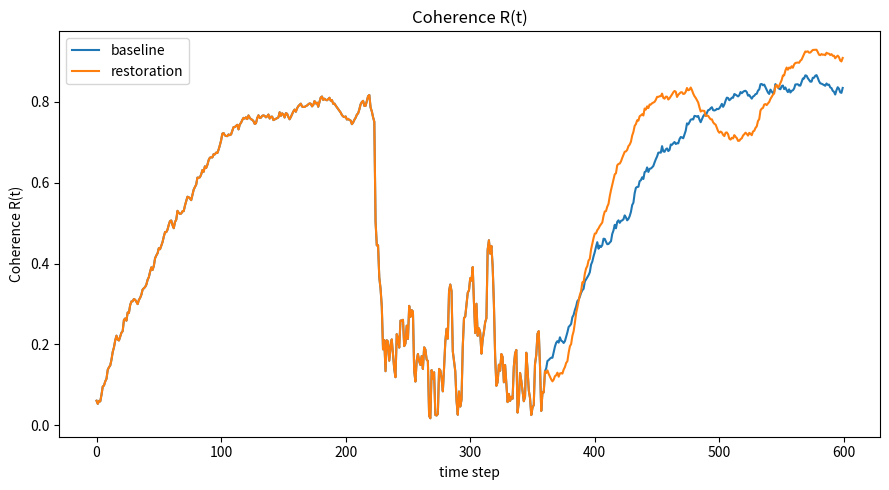
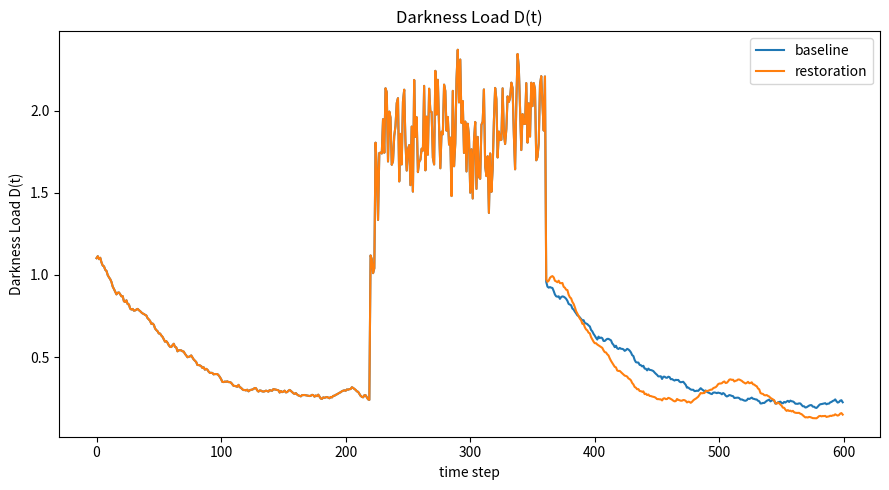
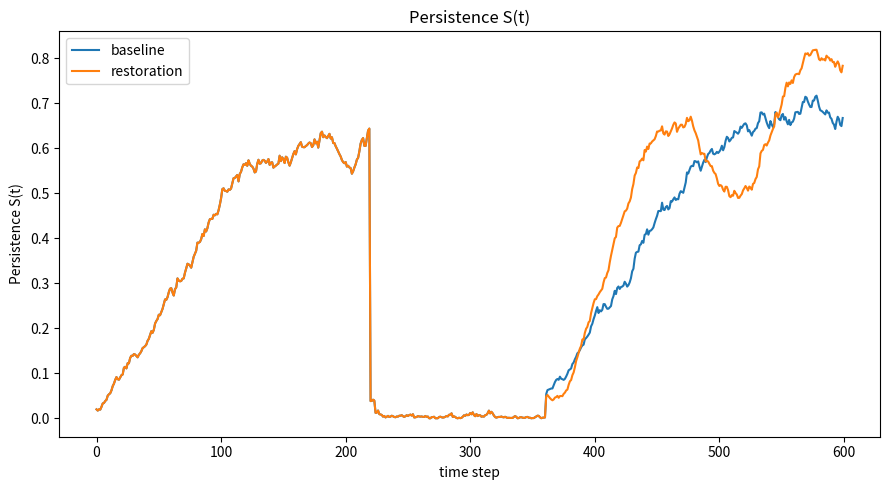

Source code (Python) for these figures, in order:
"""
Darkness Functional baseline simulation.

This script provides a small, readable toy model for exploring the Darkness
Functional in a coupled oscillator system. It is not empirical validation.
It is a reproducible starting point for computational experiments.

Run:
    python src/darkness_simulation_package.py

Outputs:
    figures/comparison_r.png
    figures/comparison_D.png
    figures/comparison_S.png
"""

from __future__ import annotations

from dataclasses import dataclass
from pathlib import Path
from typing import Dict, Tuple

import matplotlib.pyplot as plt
import numpy as np


@dataclass(frozen=True)
class SimulationConfig:
    """Configuration for the oscillator simulation."""

    n_oscillators: int = 48
    steps: int = 600
    dt: float = 0.05
    coupling: float = 0.35
    noise_scale: float = 0.08
    perturb_start: int = 220
    perturb_end: int = 360
    perturb_strength: float = 0.85
    restoration_strength: float = 0.45
    seed: int = 42


@dataclass(frozen=True)
class DarknessWeights:
    """Weights for the Darkness Functional."""

    alpha: float = 1.0  # incoherence weight
    beta: float = 0.7   # noise weight
    gamma: float = 0.8  # constraint failure weight
    delta: float = 0.9  # interface mismatch weight


def order_parameter(theta: np.ndarray) -> float:
    """Return Kuramoto-style coherence score R in [0, 1]."""

    return float(abs(np.mean(np.exp(1j * theta))))


def circular_mismatch(theta: np.ndarray) -> float:
    """Estimate interface mismatch between two halves of the oscillator array."""

    half = len(theta) // 2
    left = order_parameter(theta[:half])
    right = order_parameter(theta[half:])
    global_r = order_parameter(theta)
    return float(max(0.0, ((left + right) / 2.0) - global_r))


def darkness_load(
    r: float,
    noise: float,
    constraint_failure: float,
    mismatch: float,
    weights: DarknessWeights,
) -> float:
    """Compute D = alpha(1-r) + beta*N + gamma*F_C + delta*M_I."""

    return float(
        weights.alpha * (1.0 - r)
        + weights.beta * noise
        + weights.gamma * constraint_failure
        + weights.delta * mismatch
    )


def persistence_score(
    r: float,
    constraint_integrity: float,
    throughput: float,
    darkness: float,
) -> float:
    """Compute S = r * C * Phi * exp(-D)."""

    return float(r * constraint_integrity * throughput * np.exp(-darkness))


def simulate(
    config: SimulationConfig,
    weights: DarknessWeights,
    restoration: bool = False,
) -> Dict[str, np.ndarray]:
    """Run the toy oscillator model."""

    rng = np.random.default_rng(config.seed)
    theta = rng.uniform(0.0, 2.0 * np.pi, config.n_oscillators)
    natural_frequency = rng.normal(1.0, 0.05, config.n_oscillators)

    r_values = np.zeros(config.steps)
    d_values = np.zeros(config.steps)
    s_values = np.zeros(config.steps)
    mismatch_values = np.zeros(config.steps)
    constraint_values = np.zeros(config.steps)

    target_phase = 0.0

    for step in range(config.steps):
        in_perturbation = config.perturb_start <= step <= config.perturb_end

        perturbation = config.perturb_strength if in_perturbation else 0.0
        constraint_failure = perturbation
        constraint_integrity = max(0.0, 1.0 - constraint_failure)

        coupling_term = config.coupling * np.sin(np.mean(theta) - theta)
        noise = config.noise_scale + perturbation * rng.uniform(0.0, 1.0)
        stochastic_term = rng.normal(0.0, noise, config.n_oscillators)

        if restoration and step > config.perturb_end:
            restore_term = config.restoration_strength * np.sin(target_phase - theta)
        else:
            restore_term = 0.0

        theta = theta + config.dt * (natural_frequency + coupling_term + restore_term) + stochastic_term

        r = order_parameter(theta)
        mismatch = circular_mismatch(theta)
        darkness = darkness_load(r, noise, constraint_failure, mismatch, weights)
        throughput = 1.0
        persistence = persistence_score(r, constraint_integrity, throughput, darkness)

        r_values[step] = r
        d_values[step] = darkness
        s_values[step] = persistence
        mismatch_values[step] = mismatch
        constraint_values[step] = constraint_integrity

    return {
        "r": r_values,
        "D": d_values,
        "S": s_values,
        "mismatch": mismatch_values,
        "constraint_integrity": constraint_values,
    }


def plot_comparison(
    baseline: Dict[str, np.ndarray],
    restored: Dict[str, np.ndarray],
    key: str,
    ylabel: str,
    output_path: Path,
) -> None:
    """Plot baseline versus restored condition for one metric."""

    output_path.parent.mkdir(parents=True, exist_ok=True)
    plt.figure(figsize=(9, 5))
    plt.plot(baseline[key], label="baseline")
    plt.plot(restored[key], label="restoration")
    plt.xlabel("time step")
    plt.ylabel(ylabel)
    plt.title(ylabel)
    plt.legend()
    plt.tight_layout()
    plt.savefig(output_path, dpi=160)
    plt.close()


def run_experiment() -> Tuple[Dict[str, np.ndarray], Dict[str, np.ndarray]]:
    """Run baseline and restoration scenarios, then save comparison plots."""

    config = SimulationConfig()
    weights = DarknessWeights()

    baseline = simulate(config, weights, restoration=False)
    restored = simulate(config, weights, restoration=True)

    figure_dir = Path("figures")
    plot_comparison(baseline, restored, "r", "Coherence R(t)", figure_dir / "comparison_r.png")
    plot_comparison(baseline, restored, "D", "Darkness Load D(t)", figure_dir / "comparison_D.png")
    plot_comparison(baseline, restored, "S", "Persistence S(t)", figure_dir / "comparison_S.png")

    return baseline, restored


if __name__ == "__main__":
    baseline_result, restored_result = run_experiment()
    print("Baseline final R:", round(float(baseline_result["r"][-1]), 4))
    print("Restored final R:", round(float(restored_result["r"][-1]), 4))
    print("Baseline final D:", round(float(baseline_result["D"][-1]), 4))
    print("Restored final D:", round(float(restored_result["D"][-1]), 4))
    print("Baseline final S:", round(float(baseline_result["S"][-1]), 4))
    print("Restored final S:", round(float(restored_result["S"][-1]), 4))
